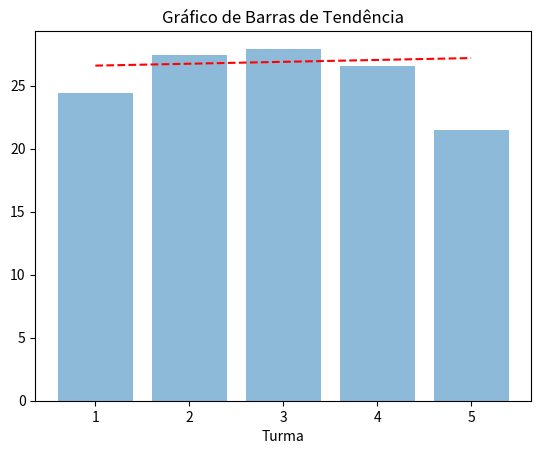

Recreate this plot in Python.
import matplotlib.pyplot as plt
import numpy as np


turma1 = np.array([19,31,20,19,23,18,31,22,32,20,18,33,47,21,25,19,17,31,19,25,26,32,23,28,25,19,39,34,18,21,34])
turma2 = np.array([28,33,31,22,33,34,19,30,42,26,27,25,40,23])
turma3 = np.array([19,23,43,21,21,27,21,22,26,28,30,26,22,24,33])
turma4 = np.array([34,33,32,21,21,26,26,27,20])
turma5 = np.array([26,23,30,30,23,22,26,27,43,19,29,21,26,0,0,0])


pesos = np.concatenate((turma1, turma2, turma3, turma4, turma5))


indices = np.arange(1,6)

media_pesos = np.mean(pesos.reshape(5, -1), axis=1)

media_predefinida = np.array([25,29.5,26,27,27])  #

erro = np.std(pesos.reshape(5, -1), axis=1)

z = np.polyfit(indices, media_predefinida, 1)
p = np.poly1d(z)

trend_x = np.linspace(np.min(indices), np.max(indices), 100)

trend_y = p(trend_x)

plt.bar(indices, media_pesos,  capsize=5, ecolor='black', alpha=0.5)
plt.plot(trend_x, trend_y, "r--")
plt.title("Gráfico de Barras de Tendência")
plt.xlabel("Turma")
plt.ylabel("")
plt.show()